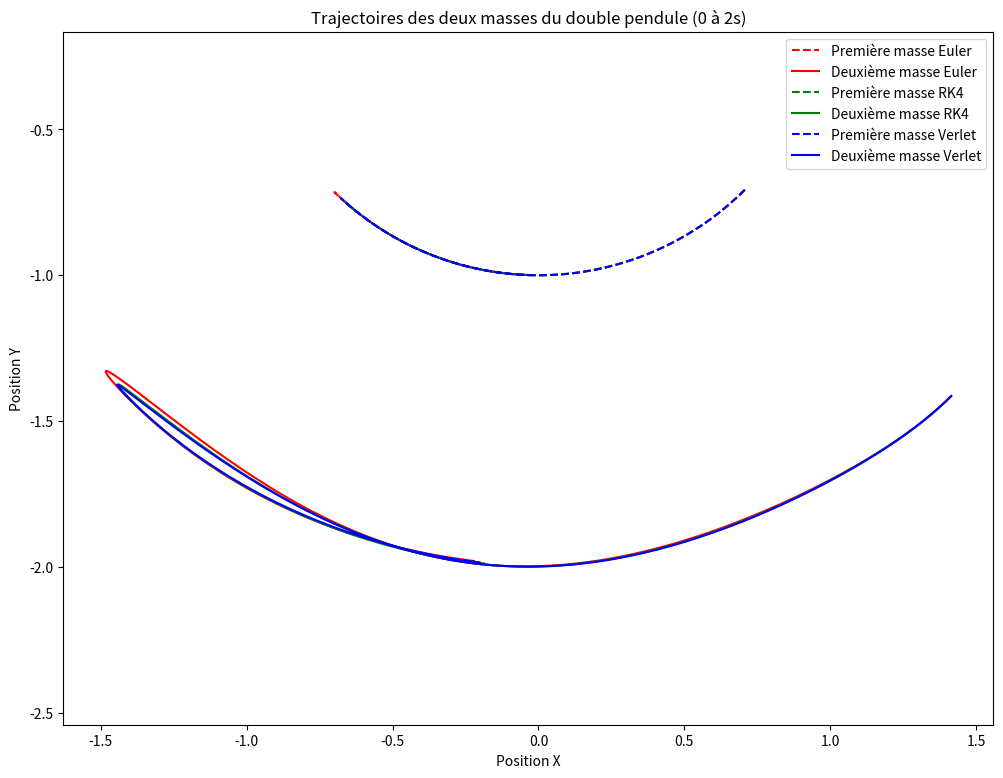

Write the Python code that produced this figure.
import numpy as np
import matplotlib.pyplot as plt

# Constantes et conditions initiales
m1, m2, l1, l2 = 1, 1, 1, 1
Y0 = [np.pi/4, np.pi/4, 0, 0]  # Conditions initiales [theta1, theta2, dtheta1, dtheta2]
T = 2  # Durée totale de la simulation
dt = 0.01  # Pas de temps
N = int(T / dt)  # Nombre de pas

# Fonction définissant le système de pendules
def F(Y, l1, l2, m1, m2):
    th1, th2, dth1, dth2 = Y
    g = 9.81  # Gravité
    d2th1 = (-dth1**2*l1*m2*np.sin(2*th1 - 2*th2)/2 - dth2**2*l2*m2*np.sin(th1 - th2) - g*m1*np.sin(th1) - g*m2*np.sin(th1)/2 - g*m2*np.sin(th1 - 2*th2)/2)/(l1*(m1 - m2*np.cos(th1 - th2)**2 + m2))
    d2th2 = (dth1**2*l1*m1*np.sin(th1 - th2) + dth1**2*l1*m2*np.sin(th1 - th2) + dth2**2*l2*m2*np.sin(2*th1 - 2*th2)/2 - g*m1*np.sin(th2)/2 + g*m1*np.sin(2*th1 - th2)/2 - g*m2*np.sin(th2)/2 + g*m2*np.sin(2*th1 - th2)/2)/(l2*(m1 - m2*np.cos(th1 - th2)**2 + m2))
    return np.array([dth1, dth2, d2th1, d2th2])

# Méthodes de résolution numérique
def methode_euler(F, Y0, dt, N):
    Y = np.zeros((4, N))
    Y[:, 0] = Y0
    for i in range(1, N):
        Y[:, i] = Y[:, i - 1] + dt * F(Y[:, i - 1], l1, l2, m1, m2)
    return Y

def runge_kutta_4(F, Y0, dt, N):
    Y = np.zeros((4, N))
    Y[:, 0] = Y0
    for i in range(1, N):
        k1 = F(Y[:, i - 1], l1, l2, m1, m2)
        k2 = F(Y[:, i - 1] + 0.5 * dt * k1, l1, l2, m1, m2)
        k3 = F(Y[:, i - 1] + 0.5 * dt * k2, l1, l2, m1, m2)
        k4 = F(Y[:, i - 1] + dt * k3, l1, l2, m1, m2)
        Y[:, i] = Y[:, i - 1] + (dt / 6) * (k1 + 2*k2 + 2*k3 + k4)
    return Y

def verlet(F, Y0, dt, N):
    Y = np.zeros((4, N))
    Y[:, 0] = Y0
    accelerations = F(Y[:, 0], l1, l2, m1, m2)[2:]
    Y[0:2, 1] = Y[0:2, 0] + dt * Y[2:, 0]
    Y[2:, 1] = Y[2:, 0] + dt * accelerations

    for i in range(2, N):
        nouvelles_accelerations = F(Y[:, i - 1], l1, l2, m1, m2)[2:]
        Y[0:2, i] = 2 * Y[0:2, i - 1] - Y[0:2, i - 2] + dt**2 * nouvelles_accelerations
        Y[2:, i] = Y[2:, i - 1] + 0.5 * dt * (nouvelles_accelerations + accelerations)
        accelerations = nouvelles_accelerations 

    return Y

# Calcul des solutions
Y_euler = methode_euler(F, Y0, dt, N)
Y_rk4 = runge_kutta_4(F, Y0, dt, N)
Y_verlet = verlet(F, Y0, dt, N)

# Conversion en coordonnées cartésiennes pour le tracé
x1_euler, y1_euler = l1 * np.sin(Y_euler[0, :]), -l1 * np.cos(Y_euler[0, :])
x2_euler, y2_euler = x1_euler + l2 * np.sin(Y_euler[1, :]), y1_euler - l2 * np.cos(Y_euler[1, :])

x1_rk4, y1_rk4 = l1 * np.sin(Y_rk4[0, :]), -l1 * np.cos(Y_rk4[0, :])
x2_rk4, y2_rk4 = x1_rk4 + l2 * np.sin(Y_rk4[1, :]), y1_rk4 - l2 * np.cos(Y_rk4[1, :])

x1_verlet, y1_verlet = l1 * np.sin(Y_verlet[0, :]), -l1 * np.cos(Y_verlet[0, :])
x2_verlet, y2_verlet = x1_verlet + l2 * np.sin(Y_verlet[1, :]), y1_verlet - l2 * np.cos(Y_verlet[1, :])

# Tracé des trajectoires
plt.figure(figsize=(12, 9))
plt.plot(x1_euler, y1_euler, 'r--', label='Première masse Euler')
plt.plot(x2_euler, y2_euler, 'r-', label='Deuxième masse Euler')
plt.plot(x1_rk4, y1_rk4, 'g--', label='Première masse RK4')
plt.plot(x2_rk4, y2_rk4, 'g-', label='Deuxième masse RK4')
plt.plot(x1_verlet, y1_verlet, 'b--', label='Première masse Verlet')
plt.plot(x2_verlet, y2_verlet, 'b-', label='Deuxième masse Verlet')
plt.xlabel('Position X')
plt.ylabel('Position Y')
plt.title('Trajectoires des deux masses du double pendule (0 à 2s)')
plt.legend()
plt.axis('equal')
plt.savefig('trajectoires_3methodes.png')
plt.show()
